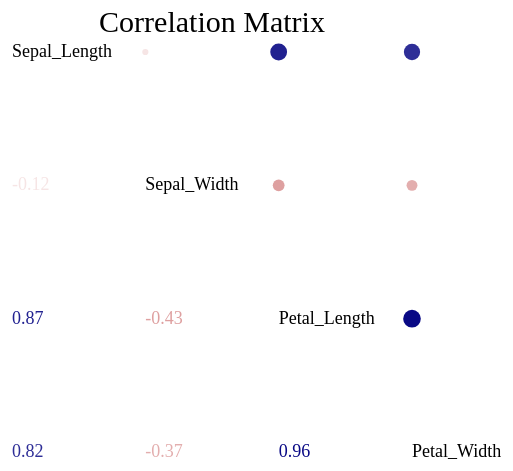
D3 v4 page, settled after 360 driven frames (6 s of simulated time); the page loaded 1 data file(s).



    // Below block of code is set of graph margins and dimensions
    var margin = {top: 50, right: 100, bottom: 100, left: 50},
        width = 550 - margin.left - margin.right,
        height = 550 - margin.top - margin.bottom
    
    // define the main svg from the below block
    var svg = d3.select("#CorrelationPlot")
      .append("svg")
        .attr("width", width + margin.left + margin.right)
        .attr("height", height + margin.top + margin.bottom)
      .append("g")
        .attr("transform", "translate(" + margin.left + "," + margin.top + ")");
    
    // Get data from the csv file corr_iris.csv (correlation matrix dataframe)
    d3.csv("corr_iris.csv", function(error, rows) {
    
      // Going from wide to long format
      var data = [];
      rows.forEach(function(d) {
        var x = d[""];
        delete d[""];
        for (prop in d) {
          var y = prop,
            value = d[prop];
          data.push({
            x: x,
            y: y,
            value: +value
          });
        }
      });
    
      // List of all variables and number of them
      var domain = d3.set(data.map(function(d) { return d.x })).values()
      var num = Math.sqrt(data.length)
    
      // Create a color scale
      var color = d3.scaleLinear()
        .domain([-1, 0, 1])
        .range(["#B22222", "#fff", "#000080"]);
    
      // Create a size scale for bubbles on top right. Watch out: must be a rootscale!
      var size = d3.scaleSqrt()
        .domain([0, 1])
        .range([0, 9]);
    
      // X scale
      var x = d3.scalePoint()
        .range([0, width])
        .domain(domain)
    
      // Y scale
      var y = d3.scalePoint()
        .range([0, height])
        .domain(domain)
    
      // Create one 'g' element for each cell of the correlogram
      var cor = svg.selectAll(".cor")
        .data(data)
        .enter()
        .append("g")
          .attr("class", "cor")
          .attr("transform", function(d) {
            return "translate(" + x(d.x) + "," + y(d.y) + ")";
          });
    
      // Low left part + Diagonal: Add the text with specific color
      cor
        .filter(function(d){
          var ypos = domain.indexOf(d.y);
          var xpos = domain.indexOf(d.x);
          return xpos <= ypos;
        })
        .append("text")
          .attr("y", 5)
          .text(function(d) {
            if (d.x === d.y) {
              return d.x;
            } else {
              return d.value.toFixed(2);
            }
          })
          .style("font-size", 18)
          .style("text-align", "center")
          .style("fill", function(d){
            if (d.x === d.y) {
              return "#000";
            } else {
              return color(d.value);
            }
          });
    
    
      // Up right part: add circles
      cor
        .filter(function(d){
          var ypos = domain.indexOf(d.y);
          var xpos = domain.indexOf(d.x);
          return xpos > ypos;
        })
        .append("circle")
          .attr("r", function(d){ return size(Math.abs(d.value)) })
          .style("fill", function(d){
            if (d.x === d.y) {
              return "#000";
            } else {
              return color(d.value);
            }
          })
          .style("opacity", 1)

    // Added Main title for the graph
    svg.append("text")
        .attr("x", width/2)
        .attr("y", -20)
        .attr("text-anchor", "middle")
        .style("font-size", "30px")
        .text("Correlation Matrix");

    })
    


### data: corr_iris.csv
?, Sepal_Length, Sepal_Width, Petal_Length, Petal_Width
Sepal_Length, 1.0, -0.1176, 0.8718, 0.8179
Sepal_Width, -0.1176, 1.0, -0.4284, -0.3661
Petal_Length, 0.8718, -0.4284, 1.0, 0.9629
Petal_Width, 0.8179, -0.3661, 0.9629, 1.0